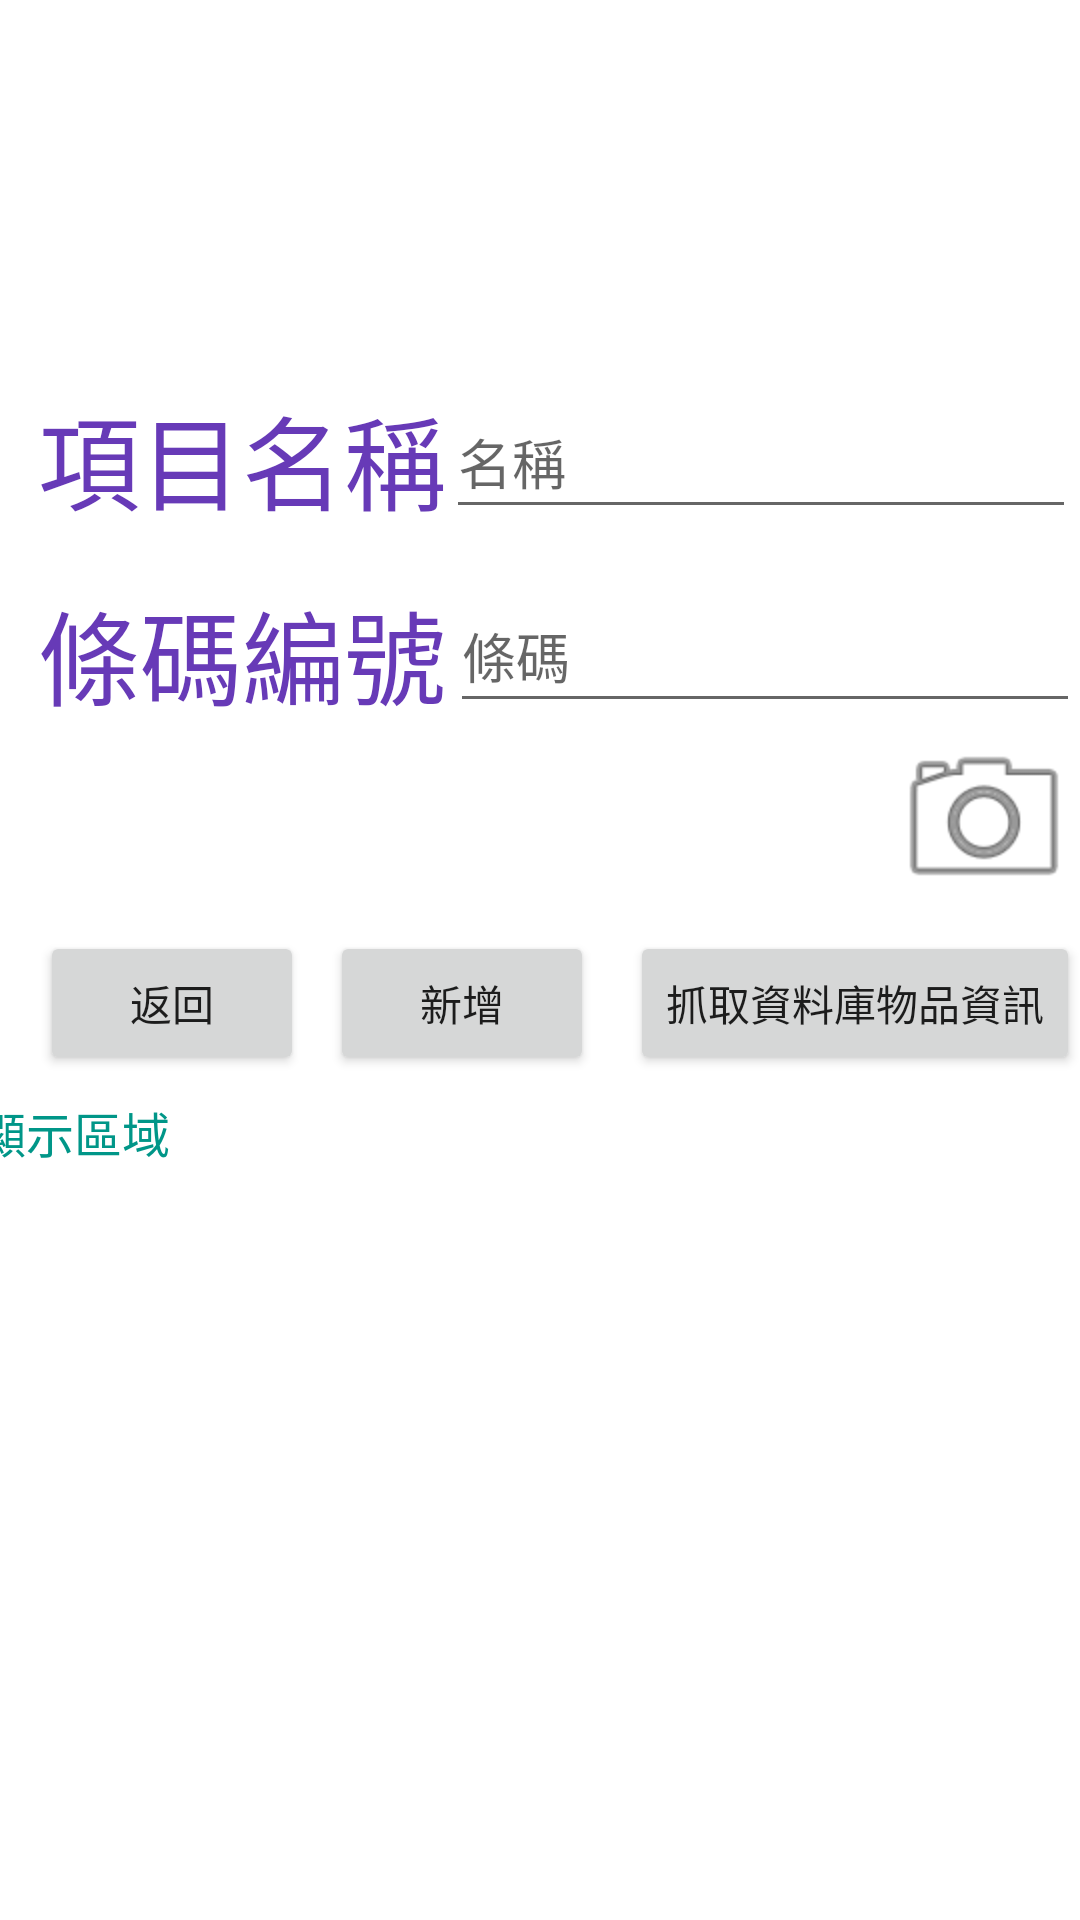

This screen was rendered from an Android layout file. Write that file and the resources it references.
<!-- AndroidManifest.xml: application theme Theme.Barcode_Bluetooth -->
<!-- res/layout/activity_add_data_to_sql.xml -->
<?xml version="1.0" encoding="utf-8"?>
<androidx.constraintlayout.widget.ConstraintLayout xmlns:android="http://schemas.android.com/apk/res/android"
    xmlns:app="http://schemas.android.com/apk/res-auto"
    xmlns:tools="http://schemas.android.com/tools"
    android:layout_width="match_parent"
    android:layout_height="match_parent"
    tools:context=".add_data_to_sql">

    <Button
        android:id="@+id/back"
        android:layout_width="wrap_content"
        android:layout_height="wrap_content"
        android:text="@string/back"
        app:layout_constraintBottom_toBottomOf="parent"
        app:layout_constraintEnd_toEndOf="parent"
        app:layout_constraintHorizontal_bias="0.049"
        app:layout_constraintStart_toStartOf="parent"
        app:layout_constraintTop_toTopOf="parent"
        app:layout_constraintVertical_bias="0.524" />

    <TextView
        android:id="@+id/textView"
        android:layout_width="150dp"
        android:layout_height="50dp"
        android:text="項目名稱"
        android:textAlignment="gravity"
        android:textColor="#673AB7"
        android:textSize="34sp"
        app:layout_constraintBottom_toBottomOf="parent"
        app:layout_constraintEnd_toEndOf="parent"
        app:layout_constraintHorizontal_bias="0.061"
        app:layout_constraintStart_toStartOf="parent"
        app:layout_constraintTop_toTopOf="parent"
        app:layout_constraintVertical_bias="0.217" />

    <TextView
        android:id="@+id/textView3"
        android:layout_width="150dp"
        android:layout_height="50dp"
        android:text="@string/barcode"
        android:textAlignment="gravity"
        android:textColor="#673AB7"
        android:textSize="34sp"
        app:layout_constraintBottom_toBottomOf="parent"
        app:layout_constraintEnd_toEndOf="parent"
        app:layout_constraintHorizontal_bias="0.061"
        app:layout_constraintStart_toStartOf="parent"
        app:layout_constraintTop_toTopOf="parent"
        app:layout_constraintVertical_bias="0.327" />

    <EditText
        android:id="@+id/item_name"
        android:layout_width="wrap_content"
        android:layout_height="wrap_content"
        android:ems="10"
        android:hint="名稱"
        android:inputType="textPersonName"
        android:minHeight="48dp"
        app:layout_constraintBottom_toBottomOf="parent"
        app:layout_constraintEnd_toEndOf="parent"
        app:layout_constraintHorizontal_bias="0.99"
        app:layout_constraintStart_toStartOf="parent"
        app:layout_constraintTop_toTopOf="parent"
        app:layout_constraintVertical_bias="0.217" />

    <EditText
        android:id="@+id/barcode"
        android:layout_width="wrap_content"
        android:layout_height="wrap_content"
        android:ems="10"
        android:hint="條碼"
        android:inputType="textPersonName"
        android:minHeight="48dp"
        app:layout_constraintBottom_toBottomOf="parent"
        app:layout_constraintEnd_toEndOf="parent"
        app:layout_constraintHorizontal_bias="1.0"
        app:layout_constraintStart_toStartOf="parent"
        app:layout_constraintTop_toTopOf="parent"
        app:layout_constraintVertical_bias="0.326" />

    <Button
        android:id="@+id/btn_require_a_table"
        android:layout_width="wrap_content"
        android:layout_height="wrap_content"
        android:text="@string/catch_from_db_a"
        android:textSize="14sp"
        app:layout_constraintBottom_toBottomOf="parent"
        app:layout_constraintEnd_toEndOf="parent"
        app:layout_constraintHorizontal_bias="1.0"
        app:layout_constraintStart_toStartOf="parent"
        app:layout_constraintTop_toTopOf="parent"
        app:layout_constraintVertical_bias="0.524" />

    <Button
        android:id="@+id/addp"
        android:layout_width="wrap_content"
        android:layout_height="wrap_content"
        android:text="@string/add"
        app:layout_constraintBottom_toBottomOf="parent"
        app:layout_constraintEnd_toEndOf="parent"
        app:layout_constraintHorizontal_bias="0.405"
        app:layout_constraintStart_toStartOf="parent"
        app:layout_constraintTop_toTopOf="parent"
        app:layout_constraintVertical_bias="0.524" />

    <TextView
        android:id="@+id/show_from_table_a"
        android:layout_width="389dp"
        android:layout_height="261dp"
        android:text="顯示區域"
        android:textAlignment="textStart"
        android:textColor="#009688"
        android:textColorHighlight="@color/black"
        android:textSize="16sp"
        app:layout_constraintBottom_toBottomOf="parent"
        app:layout_constraintEnd_toEndOf="parent"
        app:layout_constraintHorizontal_bias="0.272"
        app:layout_constraintStart_toStartOf="parent"
        app:layout_constraintTop_toTopOf="parent"
        app:layout_constraintVertical_bias="0.965" />

    <ImageView
        android:id="@+id/imgCamera"
        android:layout_width="64dp"
        android:layout_height="64dp"
        app:layout_constraintEnd_toEndOf="parent"
        app:layout_constraintTop_toBottomOf="@+id/barcode"
        app:srcCompat="@android:drawable/ic_menu_camera" />

</androidx.constraintlayout.widget.ConstraintLayout>
<!-- resources referenced by this layout -->
<resources>
  <string name="add">新增</string>
  <string name="back">返回</string>
  <string name="barcode">條碼編號</string>
  <string name="catch_from_db_a">抓取資料庫物品資訊</string>
  <style name="Theme.Barcode_Bluetooth" parent="Theme.MaterialComponents.DayNight.DarkActionBar">
          
          <item name="colorPrimary">@color/purple_500</item>
          <item name="colorPrimaryVariant">@color/purple_700</item>
          <item name="colorOnPrimary">@color/white</item>
          
          <item name="colorSecondary">@color/teal_200</item>
          <item name="colorSecondaryVariant">@color/teal_700</item>
          <item name="colorOnSecondary">@color/black</item>
          
          <item name="android:statusBarColor" tools:targetApi="l">?attr/colorPrimaryVariant</item>
          
      </style>
  <!-- not gathered from this repository: default colours our renderer supplied (Android Studio template values) -->
  <color name="purple_500">#FF6200EE</color>
  <color name="purple_700">#FF3700B3</color>
  <color name="teal_200">#FF03DAC5</color>
  <color name="teal_700">#FF018786</color>
  <color name="black">#FF000000</color>
  <color name="white">#FFFFFFFF</color>
</resources>
